Photos from the image-classification dataset "image" in the GitHub repository CedricSanchezGithub/ETL. Its 18 classes are: beaver, black bear, bob cat, coyote, elephant, goose, gray fox, horse, lion, mink, mouse, mule deer, otter, raccoon, rat, skunk, turkey, western grey squirrel.

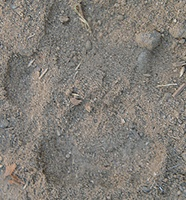
Label: bob cat

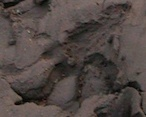
Label: beaver

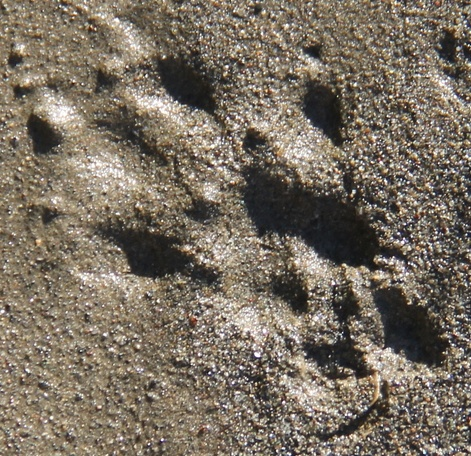
Label: mink

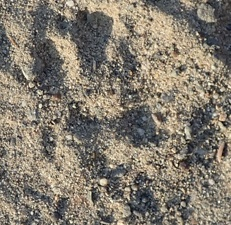
Label: western grey squirrel

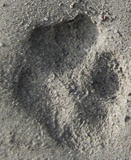
Label: gray fox

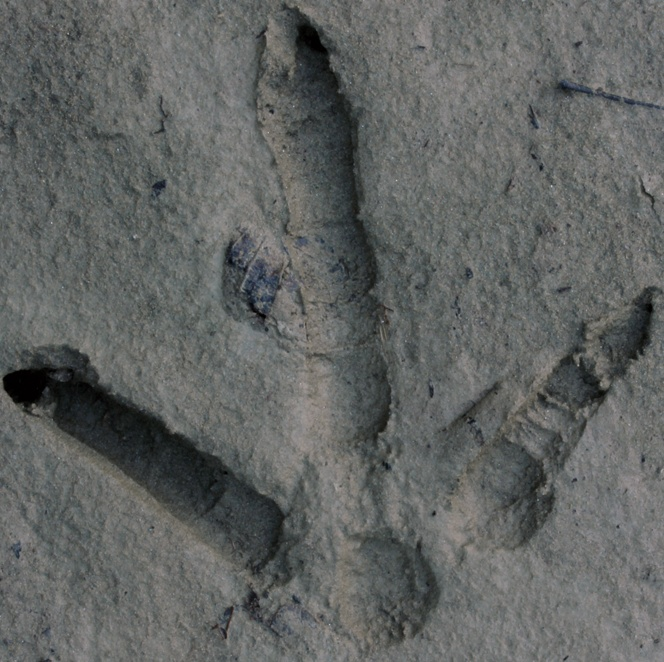
Label: turkey
